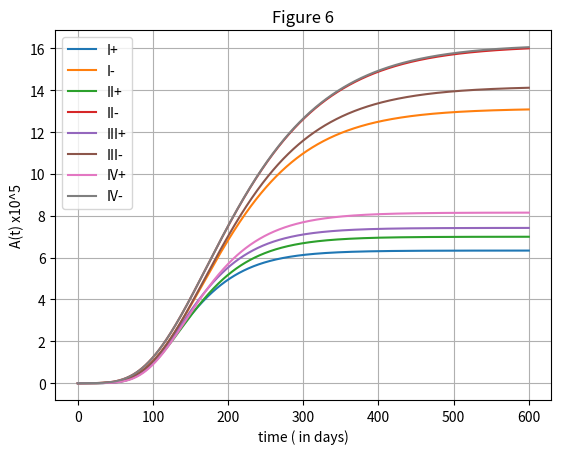
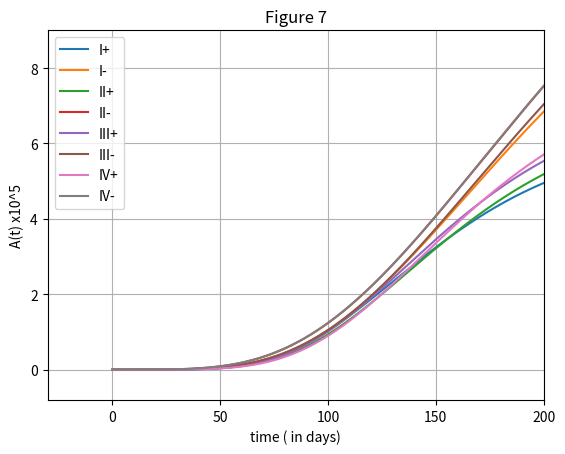

Recreate these plots in Python, in order.
import numpy as np
from scipy.integrate import odeint
import matplotlib.pyplot as plt

#curve data
r=[77.3681, -0.1460, 68.1746, -0.0866, 103.54, -0.131129, 53.8848, -0.086317]
k=[633787, 1313370, 699919, 1614580, 742090, 1419160, 815251, 1620450]
a=[0.000258, -0.08728, 0.000279, -0.12713, 0.000185, -0.09335, 0.000338, -0.127318]
curvelabels = ['I+','I-','II+','II-','III+','III-','IV+','IV-']
A0=1

#making the differential funciton
def model(y, t, r, k, a ):
    A=y
    dAdt= r*A*(1-((A/k)**a))
    return dAdt
  

y0 = A0

# time points
t = np.linspace(0,600,10000)

ret=[]

#integrating the 8 curves
for i in range(0,8):
    ret.append(odeint(model,y0,t, args=(r[i],k[i],a[i],)))
    i += 1

# plotting fig6
for i in range(0,8):
    plt.plot(t,ret[i]/100000, label= curvelabels[i])
    i += 1
    

plt.xlabel('time ( in days)')
plt.ylabel('A(t) x10^5')
plt.grid()
plt.title('Figure 6')
plt.legend()
plt.show()
#plt.savefig('fig6.png', dpi=800)
plt.figure()

#plotting fig7
for i in range(0,8):
    plt.plot(t,ret[i]/100000, label= curvelabels[i])
    i += 1
    
plt.xlim(right=200)
plt.ylim(top=9)
plt.xlabel('time ( in days)')
plt.ylabel('A(t) x10^5')
plt.grid()
plt.title('Figure 7')
plt.legend()
plt.show()

